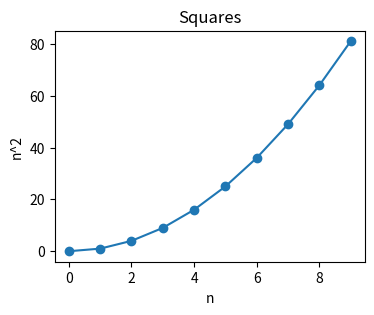

Reproduce this figure in Python.
# Plot n^2 for n in 0..9; run in the research session (Run File).
import matplotlib.pyplot as plt

xs = list(range(10))
plt.figure(figsize=(4, 3))
plt.plot(xs, [x * x for x in xs], marker="o")
plt.title("Squares")
plt.xlabel("n")
plt.ylabel("n^2")
plt.show()
